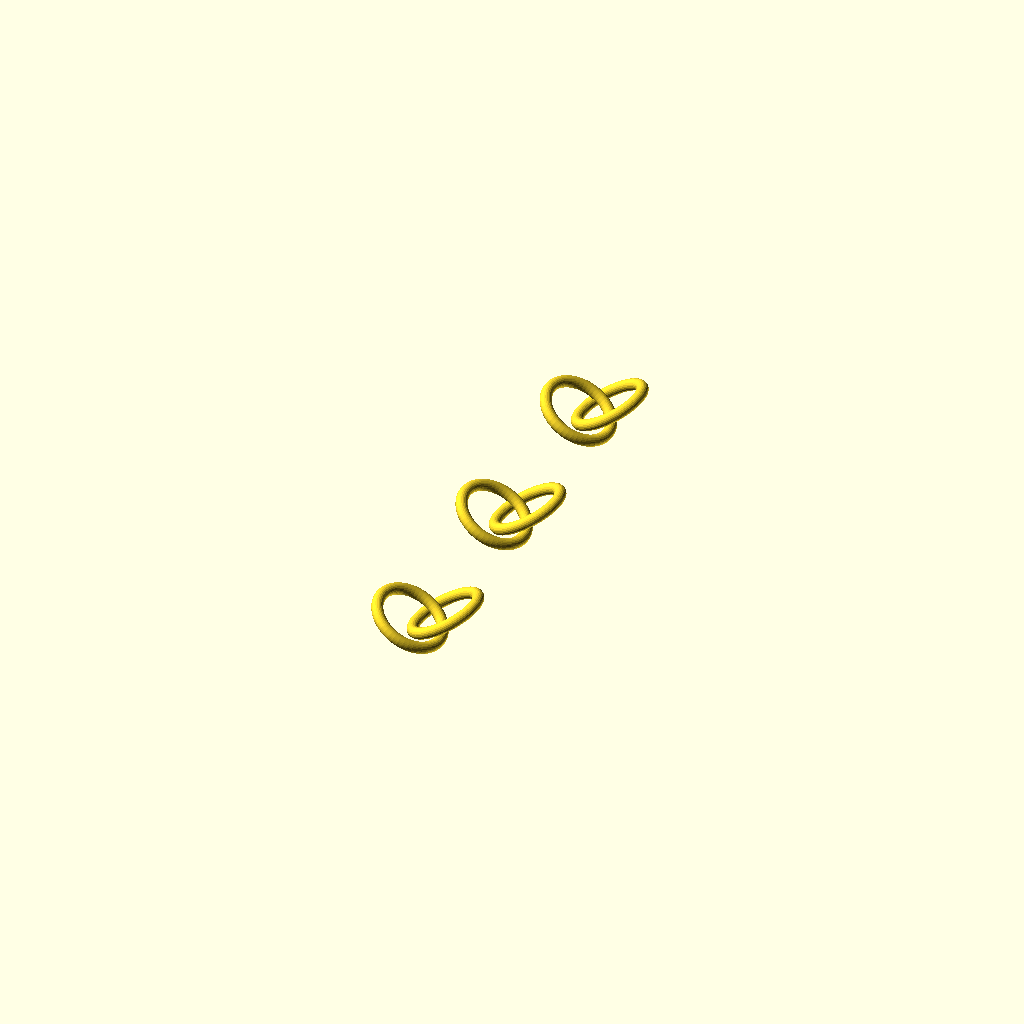
Cell 1 — every parameter at its default value.
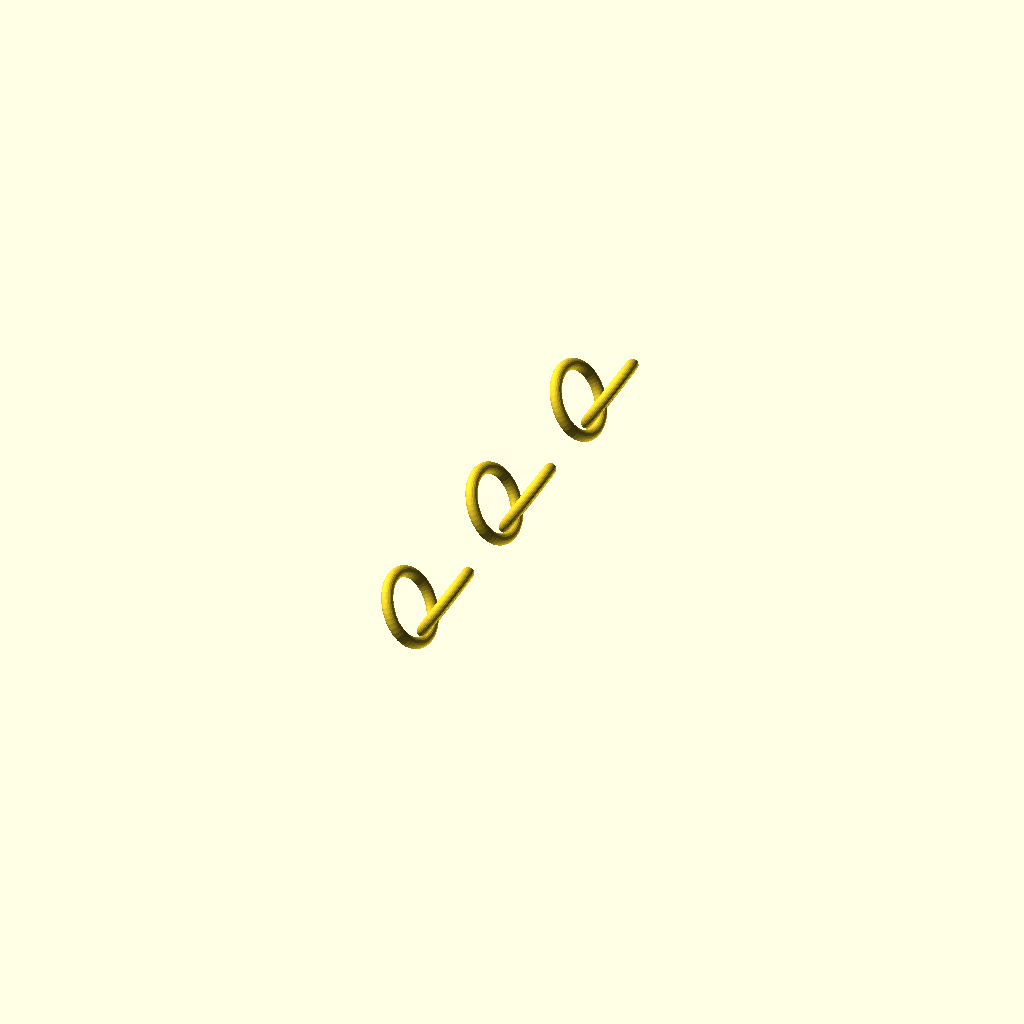
Cell 2: TILT = 60 (everything else at default).
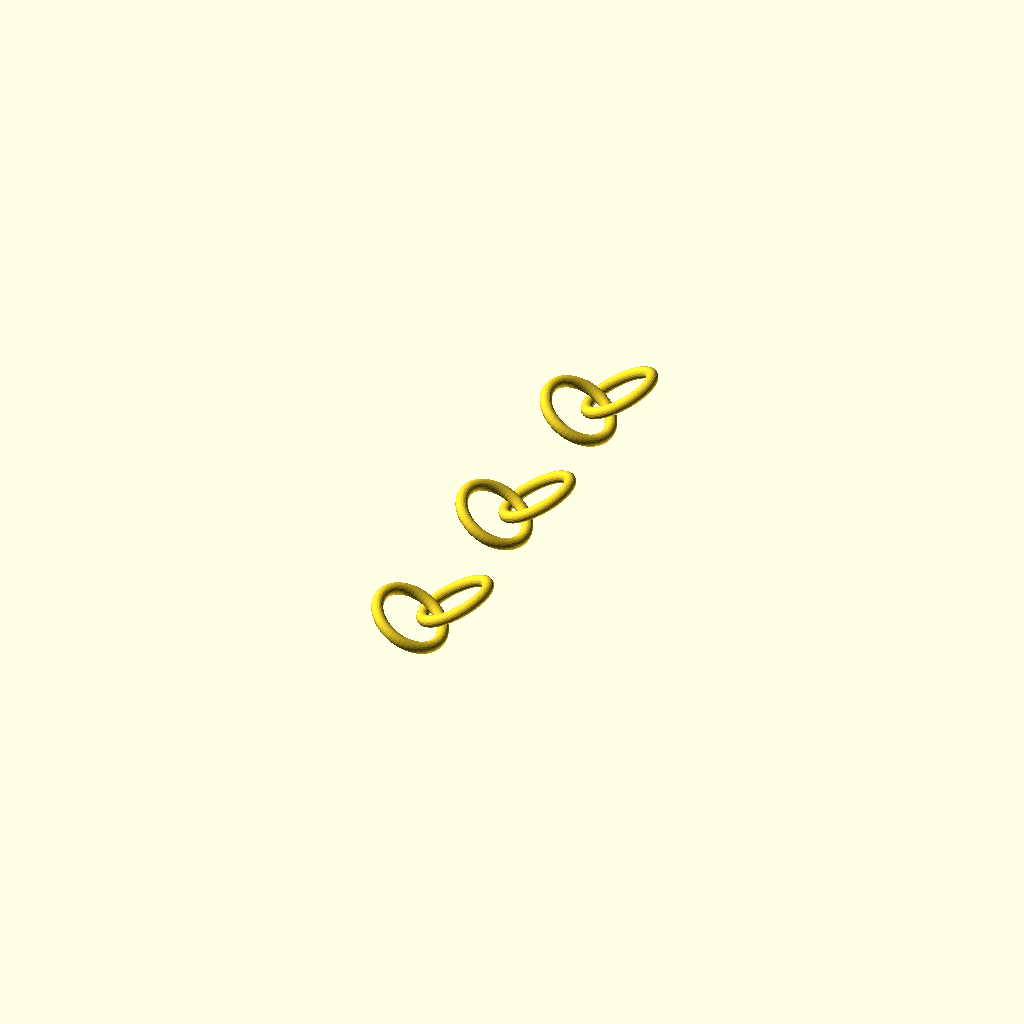
Cell 3 — DY set to 6, the other parameters unchanged.
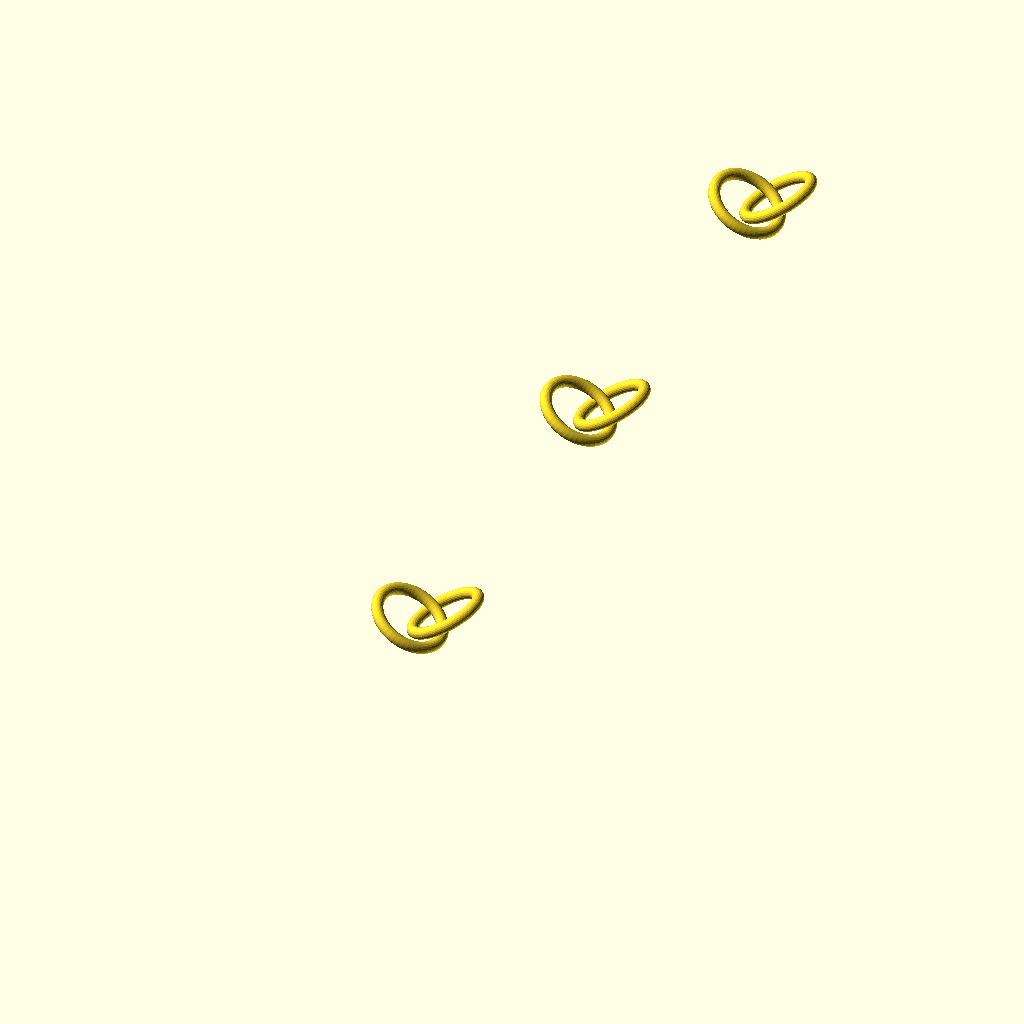
Cell 4 — GROUP_SPACING_Y set to 52, the other parameters unchanged.
All cells are drawn from one camera (rotation 55°, 0°, 25°, orthographic, colour scheme Cornfield), so only the parameter changes between them.
Source of the model, projects/chain-mail/src/coupon_plate.scad:
// ============================================================================
// coupon_plate.scad — M1 print-in-place test plate (SPEC §9 / M1) [PRINTABLE+LINKED]
// Three GENUINELY INTERLINKED ring pairs (Lk = +1 each), printed as one job.
// Opposite tilt (+30 / -30) makes the rings link; both feet on the bed => no
// floating islands, no support. Print at 0.2mm / 0.4mm nozzle and see which gap
// releases without fusing -> picks the real design clearance G.
//
//   pair @ dx 3.7 -> ~0.31 mm gap (tight)
//   pair @ dx 3.4 -> ~0.40 mm gap (nominal)
//   pair @ dx 3.1 -> ~0.51 mm gap (safe)
// dx->gap MEASURED (check_fit.py); interlink PROVEN (linking_number.py, Lk=+1).
// ============================================================================

include <config.scad>
use <ring.scad>

TILT = 30;
DY   = 3.0;
LIFT = (ID + WD)/2 * sin(TILT) + WD/2;

// [dx, gap_label]
LADDER = [ [3.7, 0.30], [3.4, 0.40], [3.1, 0.50] ];

GROUP_SPACING_Y = 26;

module pair(dx) {
    translate([0,  0,  LIFT]) rotate([0,  TILT, 0]) ring();   // ring A (+TILT)
    translate([dx, DY, LIFT]) rotate([0, -TILT, 0]) ring();   // ring B (-TILT) threads A
}

for (i = [0 : len(LADDER) - 1])
    translate([0, i * GROUP_SPACING_Y, 0])
        pair(LADDER[i][0]);
Parameter table extracted from the source (name, type, default, range or options):
TILT: number, default 30
DY: number, default 3
GROUP_SPACING_Y: number, default 26
